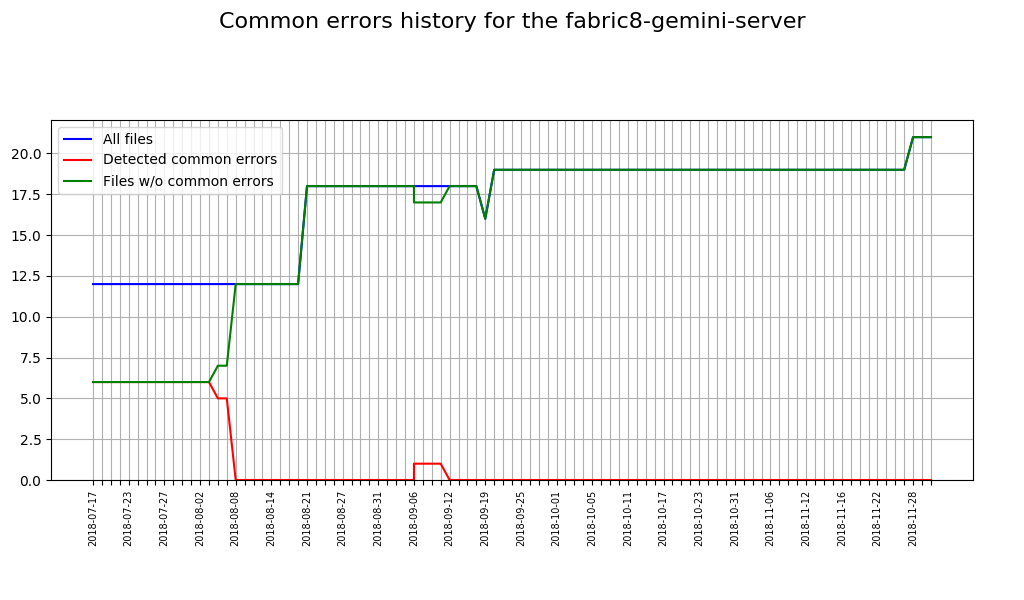

The table this chart was drawn from, first rows:
Date, Total sources, Sources with issues, Correct sources
2018-07-17, 12, 6, 6
2018-07-18, 12, 6, 6
2018-07-19, 12, 6, 6
2018-07-20, 12, 6, 6
2018-07-23, 12, 6, 6
2018-07-24, 12, 6, 6
2018-07-25, 12, 6, 6
2018-07-26, 12, 6, 6
2018-07-27, 12, 6, 6
2018-07-30, 12, 6, 6
2018-07-31, 12, 6, 6
2018-08-01, 12, 6, 6
2018-08-02, 12, 6, 6
2018-08-03, 12, 6, 6
2018-08-06, 12, 5, 7
2018-08-07, 12, 5, 7
2018-08-08, 12, 0, 12
2018-08-09, 12, 0, 12
2018-08-10, 12, 0, 12
2018-08-13, 12, 0, 12
2018-08-14, 12, 0, 12
2018-08-15, 12, 0, 12
2018-08-17, 12, 0, 12
2018-08-20, 12, 0, 12
2018-08-21, 18, 0, 18
2018-08-22, 18, 0, 18
2018-08-22, 18, 0, 18
2018-08-23, 18, 0, 18
2018-08-24, 18, 0, 18
2018-08-27, 18, 0, 18
2018-08-28, 18, 0, 18
2018-08-29, 18, 0, 18
2018-08-30, 18, 0, 18
2018-08-31, 18, 0, 18
2018-09-03, 18, 0, 18
2018-09-04, 18, 0, 18
2018-09-05, 18, 0, 18
2018-09-06, 18, 0, 18
2018-09-06, 18, 1, 17
2018-09-07, 18, 1, 17
2018-09-10, 18, 1, 17
2018-09-11, 18, 1, 17
2018-09-12, 18, 0, 18
2018-09-13, 18, 0, 18
2018-09-14, 18, 0, 18
2018-09-17, 18, 0, 18
2018-09-19, 16, 0, 16
2018-09-20, 19, 0, 19
2018-09-21, 19, 0, 19
2018-09-21, 19, 0, 19
2018-09-24, 19, 0, 19
2018-09-25, 19, 0, 19
2018-09-26, 19, 0, 19
2018-09-27, 19, 0, 19
2018-09-28, 19, 0, 19
2018-10-01, 19, 0, 19
2018-10-02, 19, 0, 19
2018-10-03, 19, 0, 19
2018-10-04, 19, 0, 19
2018-10-05, 19, 0, 19
... 38 more rows
